Photos from the image-classification dataset "new_dataset" in the GitHub repository Dev789-del/Tree_Classification. Its 10 classes are: African tulip, Alstonia scholaris, banyan tree, coconut tree, Ficus religiosa, mango, Quercus robur, rhododendron tree, Royal Poinciana, silver birch.

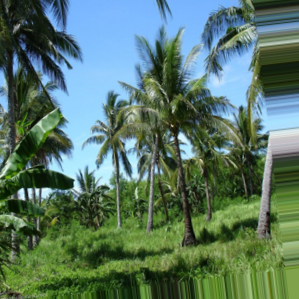
Label: coconut tree

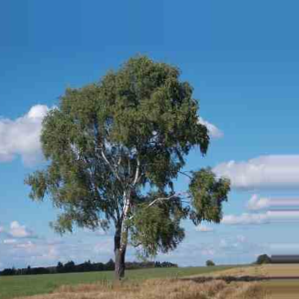
Label: silver birch

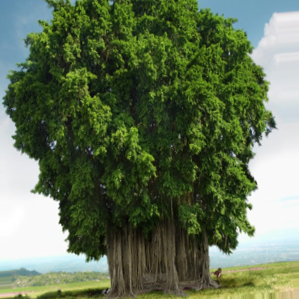
Label: banyan tree

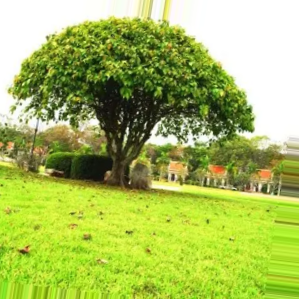
Label: Ficus religiosa

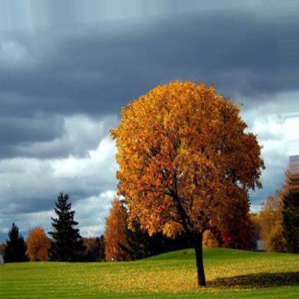
Label: Quercus robur

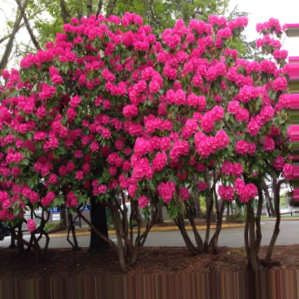
Label: rhododendron tree
